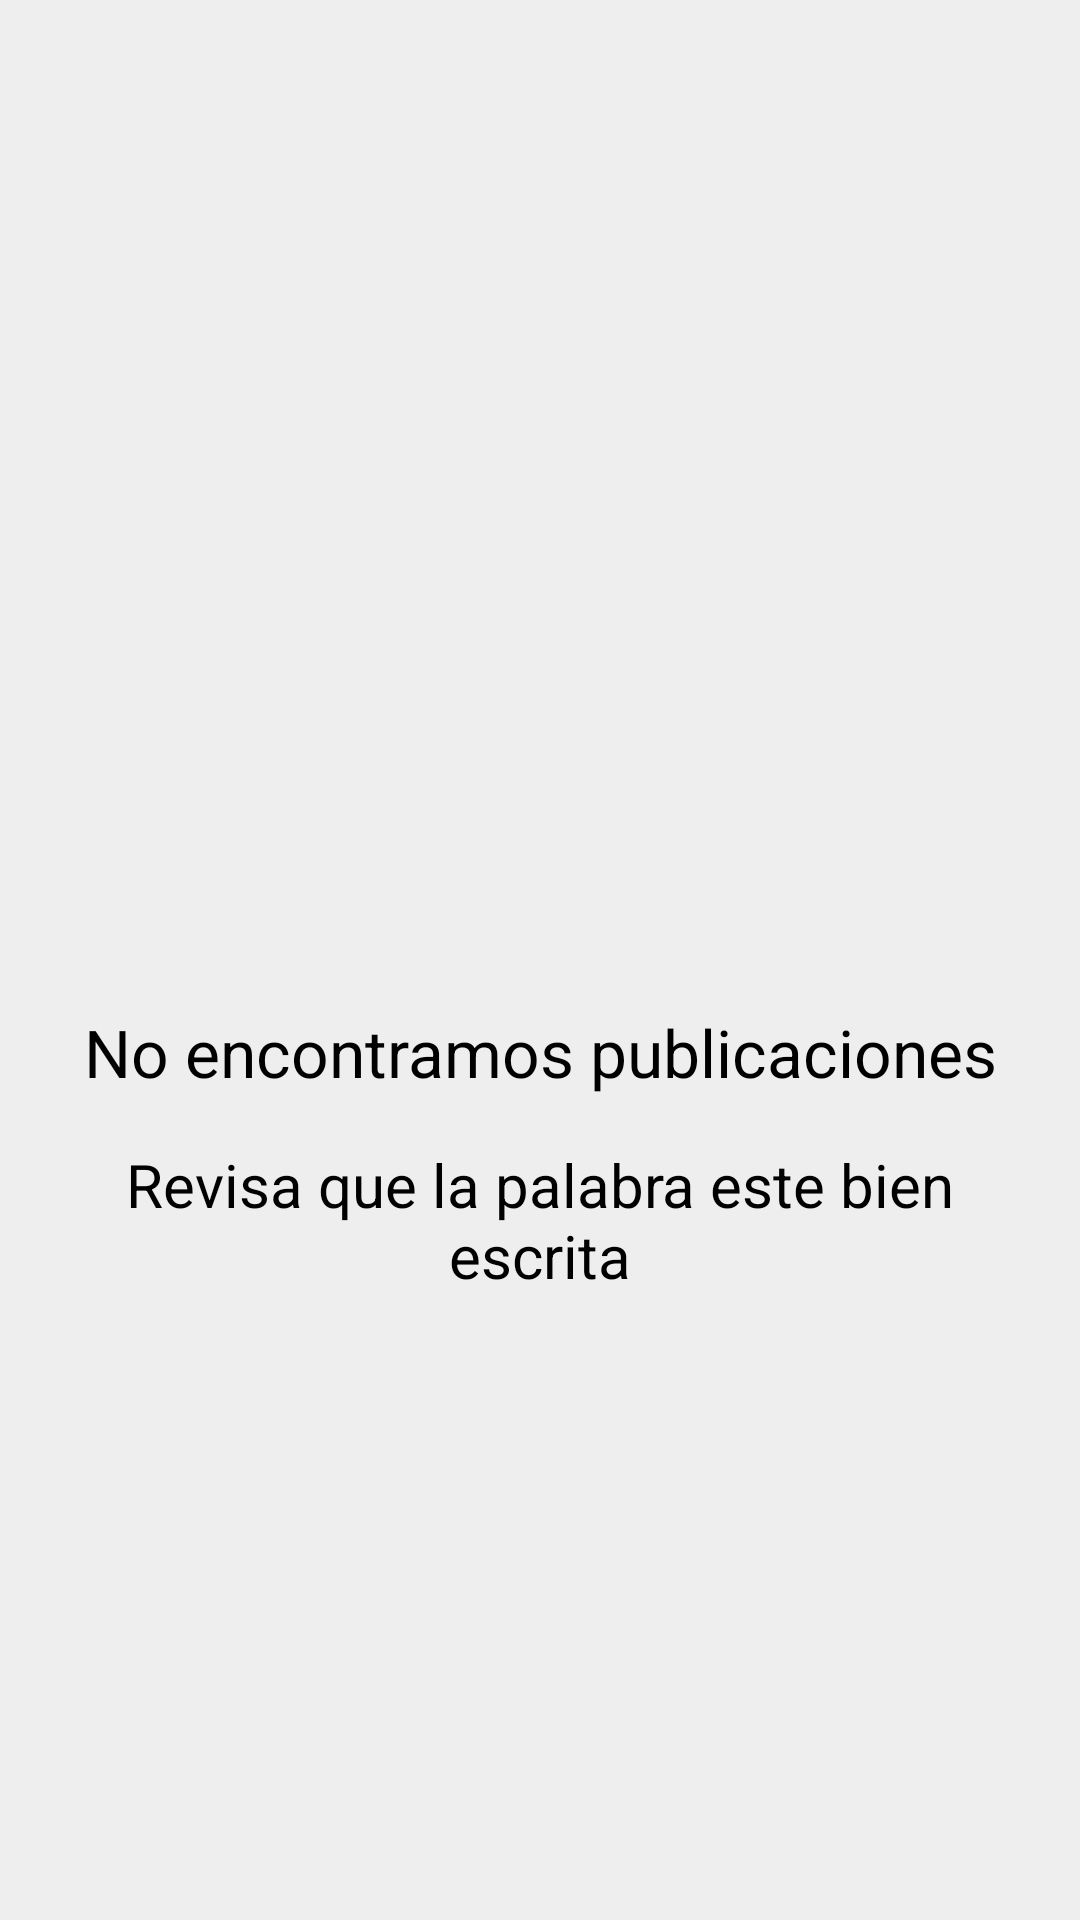

Reconstruct the res/layout file that produces this screen, plus the resources it refers to.
<!-- AndroidManifest.xml: application theme Theme.MyApplication -->
<!-- res/layout/cp_search_error.xml -->
<?xml version="1.0" encoding="utf-8"?>
<androidx.constraintlayout.widget.ConstraintLayout
    xmlns:android="http://schemas.android.com/apk/res/android"
    xmlns:app="http://schemas.android.com/apk/res-auto"
    android:layout_width="match_parent"
    android:layout_height="match_parent"
    android:background="@color/grayBackground">

    <ImageView
        android:id="@+id/imageView3"
        android:layout_width="wrap_content"
        android:layout_height="wrap_content"
        android:src="@drawable/search_error"
        app:layout_constraintBottom_toBottomOf="parent"
        android:contentDescription="@string/no_products"
        app:layout_constraintEnd_toEndOf="parent"
        app:layout_constraintStart_toStartOf="parent"
        app:layout_constraintTop_toTopOf="parent" />

    <TextView
        android:id="@+id/tv_search_error_title"
        android:layout_width="0dp"
        android:layout_height="wrap_content"
        android:layout_marginStart="@dimen/margin_twenty_four"
        android:layout_marginTop="@dimen/margin_sixteen"
        android:layout_marginEnd="@dimen/margin_twenty_four"
        android:text="@string/search_error_title"
        android:contentDescription="@string/search_error_title"
        android:textColor="@color/black"
        android:textAlignment="center"
        android:textSize="@dimen/txt_size_twenty_two"
        app:layout_constraintEnd_toEndOf="parent"
        app:layout_constraintStart_toStartOf="parent"
        app:layout_constraintTop_toBottomOf="@+id/imageView3" />
    <TextView
        android:id="@+id/tv_search_error_subtitle"
        android:layout_width="0dp"
        android:layout_height="wrap_content"
        android:layout_marginStart="@dimen/margin_twenty_four"
        android:layout_marginTop="@dimen/margin_sixteen"
        android:layout_marginEnd="@dimen/margin_twenty_four"
        android:text="@string/search_error_subtitle"
        android:contentDescription="@string/search_error_subtitle"
        android:textColor="@color/black"
        android:textAlignment="center"
        android:textSize="@dimen/txt_size_twenty"
        app:layout_constraintEnd_toEndOf="parent"
        app:layout_constraintStart_toStartOf="parent"
        app:layout_constraintTop_toBottomOf="@+id/tv_search_error_title" />
</androidx.constraintlayout.widget.ConstraintLayout>
<!-- resources referenced by this layout -->
<resources>
  <color name="black">#FF000000</color>
  <color name="grayBackground">#EEEEEE</color>
  <dimen name="margin_sixteen">16dp</dimen>
  <dimen name="margin_twenty_four">24dp</dimen>
  <dimen name="txt_size_twenty">20sp</dimen>
  <dimen name="txt_size_twenty_two">22sp</dimen>
  <string name="no_products">No hay productos</string>
  <string name="search_error_subtitle">Revisa que la palabra este bien escrita</string>
  <string name="search_error_title">No encontramos publicaciones</string>
  <style name="Theme.MyApplication" parent="Theme.AppCompat.NoActionBar">
          
          <item name="colorPrimaryDark">@color/primary</item>
          <item name="toolbarStyle">@style/Widget.MaterialComponents.Toolbar.PrimarySurface</item>
          <item name="drawerArrowStyle">@style/AppTheme.DrawerArrowStyle</item>
          <item name="android:editTextColor">@android:color/black</item>
          <item name="colorPrimary">@color/primary</item>
          <item name="colorOnPrimary">@color/black</item>
          <item name="android:textColorHint">@android:color/black</item>
          
          <item name="android:statusBarColor" tools:targetApi="lollipop">@android:color/transparent</item>
          
      </style>
  <color name="primary">#FFE600</color>
  <style name="AppTheme.DrawerArrowStyle" parent="Widget.AppCompat.DrawerArrowToggle">
          <item name="color">@android:color/black</item>
      </style>
</resources>
